Run: headless pygame with SDL's dummy video driver; simulated clock (each Clock.tick advances the game by its frame time, no real sleeping); random seed 0; keys injected as events and as key.get_pressed() state; no mouse input.
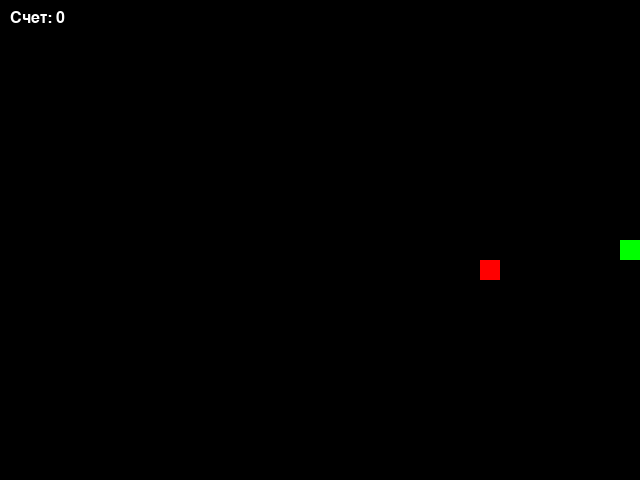
Frame 1 of 1 · flips 1–60 · no input (game ended)

The pygame program that drew these frames:


import pygame
import random

# Инициализация библиотеки pygame
pygame.init()

# Определение размеров окна игры
WINDOW_WIDTH = 640
WINDOW_HEIGHT = 480

# Размер клетки змейки и еды
CELL_SIZE = 20

# Расчет количества клеток по горизонтали и вертикали
GRID_WIDTH = WINDOW_WIDTH // CELL_SIZE
GRID_HEIGHT = WINDOW_HEIGHT // CELL_SIZE

# Цвета в формате RGB
WHITE = (255, 255, 255)
BLACK = (0, 0, 0)
GREEN = (0, 255, 0)
RED = (255, 0, 0)

# Создаем окно игры
screen = pygame.display.set_mode((WINDOW_WIDTH, WINDOW_HEIGHT))
pygame.display.set_caption("Змейка")

# Создаем объект для отслеживания времени
clock = pygame.time.Clock()

# Определение направлений движения змейки
directions = {
    'UP': (0, -1),
    'DOWN': (0, 1),
    'LEFT': (-1, 0),
    'RIGHT': (1, 0)
}

class Snake:
    """
    Класс, представляющий змейку.
    """
    def __init__(self):
        # Начальная позиция змейки: в центре экрана
        self.positions = [(GRID_WIDTH // 2, GRID_HEIGHT // 2)]
        # Начальное направление движения
        self.direction = 'RIGHT'
        # Флаг, указывающий, есть ли змейка на экране
        self.grow = False

    def get_head_position(self):
        """
        Возвращает текущую позицию головы змейки.
        """
        return self.positions[0]

    def turn(self, direction):
        """
        Изменяет направление движения змейки.
        Предотвращает возможность разворота на 180 градусов.
        """
        opposite_directions = {'UP':'DOWN', 'DOWN':'UP', 'LEFT':'RIGHT', 'RIGHT':'LEFT'}
        if direction != opposite_directions[self.direction]:
            self.direction = direction

    def move(self):
        """
        Выполняет перемещение змейки в текущем направлении.
        Завершает игру, если змейка выходит за границы или врезается в себя.
        """
        current = self.get_head_position()
        move_x, move_y = directions[self.direction]
        new_x = current[0] + move_x
        new_y = current[1] + move_y
        new_position = (new_x, new_y)

        # Проверка выхода за границы
        if new_x < 0 or new_x >= GRID_WIDTH or new_y < 0 or new_y >= GRID_HEIGHT:
            raise Exception('Game Over: Змейка вышла за границы поля')

        # Проверка столкновения с самим собой
        if new_position in self.positions[1:]:
            raise Exception('Game Over: Змейка столкнулась сама с собой')

        # Обновление позиции
        self.positions = [new_position] + self.positions
        if not self.grow:
            self.positions.pop()
        else:
            self.grow = False

    def grow_snake(self):
        """
        Указывает змейке расти при следующем движении.
        """
        self.grow = True

    def draw(self, surface):
        """
        Отрисовка змейки на поверхности.
        """
        for position in self.positions:
            rect = pygame.Rect(position[0] * CELL_SIZE, position[1] * CELL_SIZE, CELL_SIZE, CELL_SIZE)
            pygame.draw.rect(surface, GREEN, rect)

class Food:
    """
    Класс, представляющий еду.
    """
    def __init__(self, snake_positions):
        self.position = self.random_position(snake_positions)

    def random_position(self, snake_positions):
        """
        Генерирует случайную позицию еды, которая не занимает змейка.
        """
        while True:
            pos = (random.randint(0, GRID_WIDTH - 1), random.randint(0, GRID_HEIGHT - 1))
            if pos not in snake_positions:
                return pos

    def draw(self, surface):
        """
        Отрисовка еды на поверхности.
        """
        rect = pygame.Rect(self.position[0] * CELL_SIZE, self.position[1] * CELL_SIZE, CELL_SIZE, CELL_SIZE)
        pygame.draw.rect(surface, RED, rect)

def main():
    """
    Основная функция запуска игры.
    """
    snake = Snake()
    food = Food(snake.positions)
    score = 0
    font = pygame.font.SysFont("Arial", 24)

    running = True
    while running:
        clock.tick(10)  # Ограничение FPS до 10 кадров в секунду

        # Обработка событий
        for event in pygame.event.get():
            if event.type == pygame.QUIT:
                running = False
            elif event.type == pygame.KEYDOWN:
                # Обработка нажатий клавиш для изменения направления
                if event.key == pygame.K_UP:
                    snake.turn('UP')
                elif event.key == pygame.K_DOWN:
                    snake.turn('DOWN')
                elif event.key == pygame.K_LEFT:
                    snake.turn('LEFT')
                elif event.key == pygame.K_RIGHT:
                    snake.turn('RIGHT')

        # Обновление состояния змейки
        try:
            snake.move()
        except Exception as e:
            # Игра заканчивается при столкновении
            print(str(e))
            running = False

        # Проверка, съела ли змейка еду
        if snake.get_head_position() == food.position:
            snake.grow_snake()
            score += 1
            # Генерация новой еды
            food = Food(snake.positions)

        # Отрисовка
        screen.fill(BLACK)
        snake.draw(screen)
        food.draw(screen)

        # Отображение счета
        score_text = font.render(f"Счет: {score}", True, WHITE)
        screen.blit(score_text, (10, 10))

        pygame.display.flip()

    # Завершение игры
    pygame.quit()
    print(f"Игра окончена! Ваш счет: {score}")

if __name__ == "__main__":
    main()
